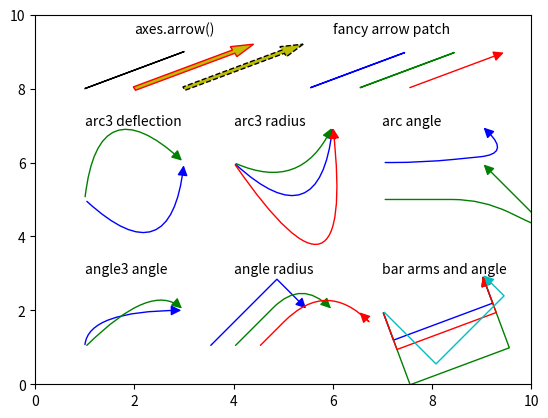

Source code (Python): (Note: this script raises an exception after producing the figure.)
"""
ARROWS 

Matplotlib has a bunch of options to make arrows.

AXES.ARROW

Axes.arrow(x,y,dx,dy) makes an arrow.

CONNECTION STYLES:
Angle: connect points A and B with a path. 'angleA' sets the angle from A and 
'angleB' sets the angle towards B. 'rad' sets the radius of the curve (see 
note).
Angle3: same as 'Angle', but sets 'rad' for you.

Arc: make a Bezier curve. See Wikipedia for an explanation:
https://en.wikipedia.org/wiki/Bezier_curve
You can set the arm and angle for A and B and the radius (see note).
Arc3: as 'Arc', but you only have to set the radius. 

Note about the radius: in 'Angle' the radius is in points I think. With 'Arc', 
the radius is the distance between A and B. 

Bar: 


MATPLOTLIB.PATCHES.FANCYARROWPATCH

matplotlib.patches.FancyArrowPatch(posA, posB) also makes an arrow.

print(arrow.get_arrowstyle())


"""


import numpy
import matplotlib 
import matplotlib.pyplot as plt


plt.close("all")

fig = plt.figure()
ax = fig.add_subplot(111)

### AXES.ARROW() ###

# a very narrow arrow
ax.arrow(x = 1, y = 8, dx = 2, dy = 1)

# give it some width and change the colors
ax.arrow(
    x = 2, 
    y = 8, 
    dx = 2,
    dy = 1, 
    width = 0.1, 
    edgecolor = "r",
    facecolor = "y"
)

# the linestyle sets the edge of the arrow, not the path
ax.arrow(
    x = 3,
    y = 8,
    dx = 2,
    dy = 1,
    linestyle = "dashed",
    width = 0.1,
    facecolor = "y"
)

ax.text(2,9.5,"axes.arrow()")


### FANCY ARROW PATCH ###

# make the patch and add to the axes
posA = [5.5,8]
posB = [7.5,9]
arrow = matplotlib.patches.FancyArrowPatch(
    posA = posA, 
    posB = posB,
    color = "b"
)
ax.add_patch(arrow) 

# again, with connectionstyle and the arrowstyle to the defaults
posA = [6.5,8]
posB = [8.5,9]
cs = matplotlib.patches.ConnectionStyle(
    "arc3", 
    rad = 0.0
)
ast = "simple" 
arrow = matplotlib.patches.FancyArrowPatch(
    posA = posA, 
    posB = posB, 
    connectionstyle = cs, 
    arrowstyle = ast,
    color = "g"
)
ax.add_patch(arrow) 

# make the arrow head a bit bigger
posA = [7.5,8]
posB = [9.5,9]
cs = matplotlib.patches.ConnectionStyle(
    "arc3",
    rad = 0.0
)
ast = "-|>, head_length = 6, head_width = 3" 
arrow = matplotlib.patches.FancyArrowPatch(
    posA = posA, 
    posB = posB, 
    connectionstyle = cs, 
    arrowstyle = ast,
    color = "r"
)
ax.add_patch(arrow) 

ax.text(6,9.5,"fancy arrow patch")


### ARC3 DEFLECTION ###

# give the connection a radius to make a curve
cs = matplotlib.patches.ConnectionStyle(
    "arc3", 
    rad = 1.0
)
ast = "-|>, head_length = 6, head_width = 3" 
posA = [1,5]
posB = [3,6]
arrow = matplotlib.patches.FancyArrowPatch(
    posA = posA, 
    posB = posB, 
    connectionstyle = cs, 
    arrowstyle = ast, 
    color = "b"
)
ax.add_patch(arrow) 

# not happy with the direction that the path deflects? 
# reverse posA and posB and the arrow direction. 
ast = "<|-, head_length = 6, head_width = 3"    
arrow = matplotlib.patches.FancyArrowPatch(
    posA = posB, 
    posB = posA, 
    connectionstyle = cs, 
    arrowstyle = ast, 
    color = "g"
)
ax.add_patch(arrow) 

ax.text(1, 7, "arc3 deflection")

### ARC3 RADIUS ###

ast = "-|>, head_length = 6, head_width = 3" 
posA = [4,6]
posB = [6,7]

# rad = 1.0
cs = matplotlib.patches.ConnectionStyle(
    "arc3", 
    rad = 1.0
)
arrow = matplotlib.patches.FancyArrowPatch(
    posA = posA, 
    posB = posB, 
    connectionstyle = cs, 
    arrowstyle = ast, 
    color = "b"
)
ax.add_patch(arrow) 

# rad = 0.5
cs = matplotlib.patches.ConnectionStyle(
    "arc3", 
    rad = 0.5
)
arrow = matplotlib.patches.FancyArrowPatch(
    posA = posA, 
    posB = posB, 
    connectionstyle = cs, 
    arrowstyle = ast, 
    color = "g"
)
ax.add_patch(arrow) 

# rad = 2.0
cs = matplotlib.patches.ConnectionStyle(
    "arc3", 
    rad = 2.0
)
arrow = matplotlib.patches.FancyArrowPatch(
    posA = posA, 
    posB = posB, 
    connectionstyle = cs, 
    arrowstyle = ast, 
    color = "r"
)
ax.add_patch(arrow) 

ax.text(4, 7, "arc3 radius")


### ARC ANGLE ###

ast = "-|>, head_length = 6, head_width = 3" 

# set angle and arm to good settings
posA = [7,6]
posB = [9,7]
cs = matplotlib.patches.ConnectionStyle(
    "arc", 
    rad = 30.0, 
    angleA = 0, 
    angleB = 315, 
    armA = 40, 
    armB = 40
)
arrow = matplotlib.patches.FancyArrowPatch(
    posA = posA, 
    posB = posB, 
    connectionstyle = cs, 
    arrowstyle = ast, 
    color = "b"
)
ax.add_patch(arrow) 

# this looks a bit ridiculous 
posA = [7,5]
posB = [9,6]
cs = matplotlib.patches.ConnectionStyle(
    "arc", 
    rad = 30.0, 
    angleA = 0, 
    angleB = 315, 
    armA = 100, 
    armB = 100
)
arrow = matplotlib.patches.FancyArrowPatch(
    posA = posA, 
    posB = posB, 
    connectionstyle = cs, 
    arrowstyle = ast, 
    color = "g"
)
ax.add_patch(arrow) 

ax.text(7, 7, "arc angle")


### ANGLE3 ANGLE ###

ast = "-|>, head_length = 6, head_width = 3" 
posA = [1,1]
posB = [3,2]

# default angle
cs = matplotlib.patches.ConnectionStyle(
    "angle3", 
    angleA=90, 
    angleB=0
)
arrow = matplotlib.patches.FancyArrowPatch(
    posA = posA, 
    posB = posB, 
    connectionstyle = cs, 
    arrowstyle = ast, 
    color = "b"
)
ax.add_patch(arrow) 

# non-default angle
cs = matplotlib.patches.ConnectionStyle(
    "angle3", 
    angleA = 45, 
    angleB = -45
)
arrow = matplotlib.patches.FancyArrowPatch(
    posA = posA, 
    posB = posB, 
    connectionstyle = cs, 
    arrowstyle = ast, 
    color = "g"
)
ax.add_patch(arrow) 

ax.text(1, 3, "angle3 angle")

### ANGLE, RADIUS ###

ast = "-|>, head_length = 6, head_width = 3" 

# rad = 0.0
posA = [3.5,1]
posB = [5.5,2]
cs = matplotlib.patches.ConnectionStyle(
    "angle", 
    angleA = 45, 
    angleB = -45,
    rad = 0.0
)
arrow = matplotlib.patches.FancyArrowPatch(
    posA = posA, 
    posB = posB, 
    connectionstyle = cs, 
    arrowstyle = ast, 
    color = "b" 
)
ax.add_patch(arrow) 

# rad = 40.0
posA = [4,1]
posB = [6,2]
cs = matplotlib.patches.ConnectionStyle(
    "angle", 
    angleA = 45, 
    angleB = -45,
    rad = 40.0
)
arrow = matplotlib.patches.FancyArrowPatch(
    posA = posA, 
    posB = posB, 
    connectionstyle = cs, 
    arrowstyle = ast, 
    color = "g"
)
ax.add_patch(arrow) 

# rad = 60.0, a bit ridiculous
posA = [4.5,1]
posB = [6.5,2]
cs = matplotlib.patches.ConnectionStyle(
    "angle", 
    angleA = 45, 
    angleB = -45,
    rad = 60.0
)
arrow = matplotlib.patches.FancyArrowPatch(
    posA = posA, 
    posB = posB, 
    connectionstyle = cs, 
    arrowstyle = ast, 
    color = "r"
)
ax.add_patch(arrow) 

ax.text(4, 3, "angle radius")




### BAR ARMS AND ANGLE ###

ast = "-|>, head_length = 6, head_width = 3" 
posA = [7,2]
posB = [9,3]

# default bar
cs = matplotlib.patches.ConnectionStyle(
    "bar"
)
arrow = matplotlib.patches.FancyArrowPatch(
    posA = posA, 
    posB = posB, 
    connectionstyle = cs, 
    arrowstyle = ast, 
    color = "b"
)
ax.add_patch(arrow) 

# fraction
cs = matplotlib.patches.ConnectionStyle(
    "bar",
    fraction = 0.75
)
arrow = matplotlib.patches.FancyArrowPatch(
    posA = posA, 
    posB = posB, 
    connectionstyle = cs, 
    arrowstyle = ast, 
    color = "g"
)
ax.add_patch(arrow) 

# arms
cs = matplotlib.patches.ConnectionStyle(
    "bar",
    armA = 0.5,
    armB = 10.0,
)
arrow = matplotlib.patches.FancyArrowPatch(
    posA = posA, 
    posB = posB, 
    connectionstyle = cs, 
    arrowstyle = ast, 
    color = "r"
)
ax.add_patch(arrow) 


# angle
cs = matplotlib.patches.ConnectionStyle(
    "bar",
    angle = 45
)
arrow = matplotlib.patches.FancyArrowPatch(
    posA = posA, 
    posB = posB, 
    connectionstyle = cs, 
    arrowstyle = ast, 
    color = "c"
)
ax.add_patch(arrow) 


ax.text(7, 3, "bar arms and angle")






print(arrow.get_connectionstyle())




# ast = matplotlib.patches.ArrowStyle("-|>")#CurveFilledB()#head_length= 6, head_width= 3)







ax.set_xlim(0,10)
ax.set_ylim(0,10)

plt.show()

plt.savefig("../figures/061_arrows")